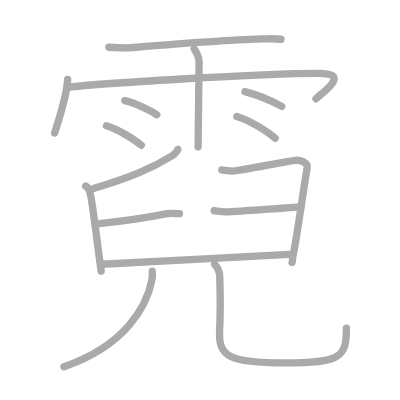
t = 0.00 s
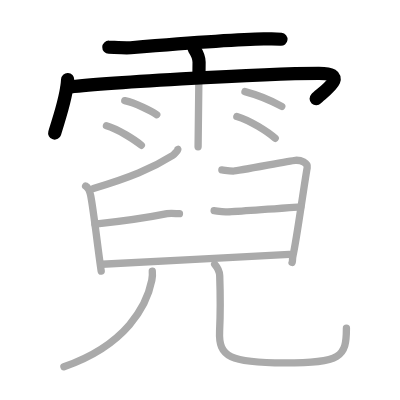
t = 3.25 s
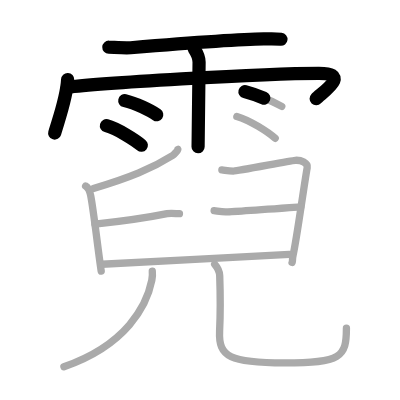
t = 6.50 s
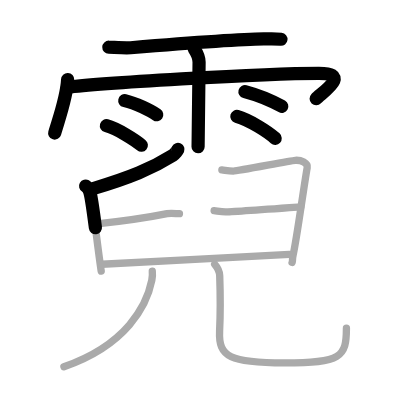
t = 9.50 s
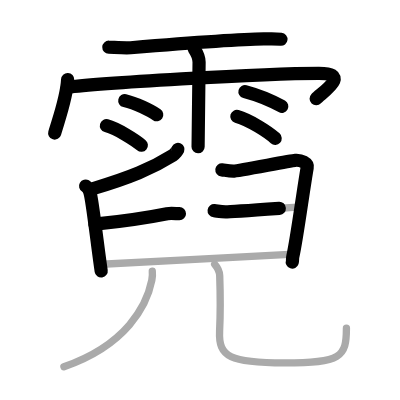
t = 12.75 s
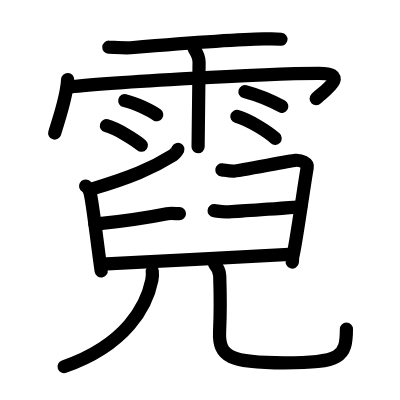
t = 16.00 s

The animated SVG that drew these frames (rendered in a browser with its animation timeline set to each time). Animation: 16 SMIL elements (animate=16); one cycle of 16.00 s.

<?xml version="1.0" standalone="no"?>
<!DOCTYPE svg PUBLIC "-//W3C//DTD SVG 1.1//EN"   "http://www.w3.org/Graphics/SVG/1.1/DTD/svg11.dtd">
<svg width="400px" height="400px"  version="1.1" xmlns="http://www.w3.org/2000/svg">
  <defs>
    <marker id="Triangle" viewBox="0 0 10 10" refX="0" refY="5" markerUnits="strokeWidth" markerWidth="3" style="stroke-opacity:0%;fill:#aaaaaa;" markerHeight="2" orient="auto">
      <path d="M 0 0 L 10 5 L 0 10 z" />
    </marker>
    
    <marker id="Arrow" viewBox="0 0 10 10" refX="5" refY="5" markerUnits="strokeWidth" markerWidth="1.8" style="stroke-opacity:0%;fill:#770000;" markerHeight="2" orient="auto">
      <path d="M 0 4 L 6 4 L 4 1 L 10 5 L 4 9 L 6 6 L 0 6 z" />
        <circle cx="5" cy="5" r="5" />
      </marker>
    
    <marker id="TriangleRed" viewBox="0 0 10 10" refX="0" refY="5" markerUnits="strokeWidth" markerWidth="3" style="stroke-opacity:0%;fill:#CC0000;" markerHeight="2" orient="auto">
      <path d="M 0 0 L 10 5 L 0 10 z" />
    </marker>
    
    <marker id="ArrowRed" viewBox="0 0 10 10" refX="5" refY="5" markerUnits="strokeWidth" markerWidth="1.8" style="stroke-opacity:0%;fill:#CC0000;" markerHeight="2" orient="auto">
      <path d="M 0 4 L 6 4 L 4 1 L 10 5 L 4 9 L 6 6 L 0 6 z" />
        <circle cx="5" cy="5" r="5" />
      </marker>
    
  </defs>
  
  <path style="fill:#ffffff; fill-opacity:100%; fill-rule:evenodd; stroke-width:0;" d="M 0 0 L 400px 0 L 400px 400px L 0 400px L 0 0" />

  <g transform="scale(3.6697247706422 3.6697247706422)">
<path style="fill:none; fill-opacity:0%; fill-rule:evenodd; stroke:#aaaaaa; stroke-opacity:100%; stroke-width: 1.5pt; stroke-linejoin:round; stroke-linecap:round;" d="M29.66 12.87c1.56 0.05 4.43 0.26 5.94 0.14c8.09-0.66 28.99-2.31 36.28-2.4c2.13-0.03 2.73-0.13 4.68 0.09"></path>
<path style="fill:none; fill-opacity:0%; fill-rule:evenodd; stroke:#aaaaaa; stroke-opacity:100%; stroke-width: 1.5pt; stroke-linejoin:round; stroke-linecap:round;" d="M18.43 21.67c-0.22 4.68-2.12 9.86-3.53 14.59"></path>
<path style="fill:none; fill-opacity:0%; fill-rule:evenodd; stroke:#aaaaaa; stroke-opacity:100%; stroke-width: 1.5pt; stroke-linejoin:round; stroke-linecap:round;" d="M18.35 23.82c7.4-1.02 52.84-3.84 68.55-3.84c9.1 0 0.67 5.33-0.78 6.93"></path>
<path style="fill:none; fill-opacity:0%; fill-rule:evenodd; stroke:#aaaaaa; stroke-opacity:100%; stroke-width: 1.5pt; stroke-linejoin:round; stroke-linecap:round;" d="M52.92 13.32c0.91 1.36 1.31 2.26 1.33 3.6c0.01 0.48-0.27 21.77-0.27 23.09"></path>
<path style="fill:none; fill-opacity:0%; fill-rule:evenodd; stroke:#aaaaaa; stroke-opacity:100%; stroke-width: 1.5pt; stroke-linejoin:round; stroke-linecap:round;" d="M34 27.43c2.99 0.68 7.08 2.71 8.71 3.83"></path>
<path style="fill:none; fill-opacity:0%; fill-rule:evenodd; stroke:#aaaaaa; stroke-opacity:100%; stroke-width: 1.5pt; stroke-linejoin:round; stroke-linecap:round;" d="M29 34.26c3.08 0.84 7.84 3.92 9.52 5.32"></path>
<path style="fill:none; fill-opacity:0%; fill-rule:evenodd; stroke:#aaaaaa; stroke-opacity:100%; stroke-width: 1.5pt; stroke-linejoin:round; stroke-linecap:round;" d="M66.75 24.96c3.96 1.05 8.44 3.14 10.03 4.02"></path>
<path style="fill:none; fill-opacity:0%; fill-rule:evenodd; stroke:#aaaaaa; stroke-opacity:100%; stroke-width: 1.5pt; stroke-linejoin:round; stroke-linecap:round;" d="M64.54 31.73c3.59 1.05 8.49 4.21 10.45 5.96"></path>
<path style="fill:none; fill-opacity:0%; fill-rule:evenodd; stroke:#aaaaaa; stroke-opacity:100%; stroke-width: 1.5pt; stroke-linejoin:round; stroke-linecap:round;" d="M48.48 40.71c0.06 0.18-0.97 1.35-1.34 1.59c-5.88 3.7-11.81 6.1-21.68 9.06"></path>
<path style="fill:none; fill-opacity:0%; fill-rule:evenodd; stroke:#aaaaaa; stroke-opacity:100%; stroke-width: 1.5pt; stroke-linejoin:round; stroke-linecap:round;" d="M23.33 50.69c0.83 0.48 1.17 1.56 1.37 2.55c0.75 3.62 2.12 15.74 2.88 20.63"></path>
<path style="fill:none; fill-opacity:0%; fill-rule:evenodd; stroke:#aaaaaa; stroke-opacity:100%; stroke-width: 1.5pt; stroke-linejoin:round; stroke-linecap:round;" d="M60.46 46.28c0.97 0.11 1.76 0.33 3.12 0.33c1.37 0 15.33-2.82 16.9-2.93c1.56-0.11 3.45 0.72 3.23 1.97c-1.2 6.92-2.74 18.94-3.91 24.22c-0.17 0.76 0 1.21-0.2 1.65"></path>
<path style="fill:none; fill-opacity:0%; fill-rule:evenodd; stroke:#aaaaaa; stroke-opacity:100%; stroke-width: 1.5pt; stroke-linejoin:round; stroke-linecap:round;" d="M25.87 61.09c4.42-0.47 13.38-1.59 19.66-2.86c1.03-0.21 2.52 0 3.37 0"></path>
<path style="fill:none; fill-opacity:0%; fill-rule:evenodd; stroke:#aaaaaa; stroke-opacity:100%; stroke-width: 1.5pt; stroke-linejoin:round; stroke-linecap:round;" d="M58.35 57.4c0.98 0.11 1.76 0.33 3.13 0.33c1.37 0 18.92-1.26 20.48-1.37"></path>
<path style="fill:none; fill-opacity:0%; fill-rule:evenodd; stroke:#aaaaaa; stroke-opacity:100%; stroke-width: 1.5pt; stroke-linejoin:round; stroke-linecap:round;" d="M27.77 72c4.88-0.22 48.12-2.57 51.05-2.68"></path>
<path style="fill:none; fill-opacity:0%; fill-rule:evenodd; stroke:#aaaaaa; stroke-opacity:100%; stroke-width: 1.5pt; stroke-linejoin:round; stroke-linecap:round;" d="M41.5 73.92c0.07 0.61 0.04 1.55-0.13 2.46C40 83.25 34.5 94 17.42 99.92"></path>
<path style="fill:none; fill-opacity:0%; fill-rule:evenodd; stroke:#aaaaaa; stroke-opacity:100%; stroke-width: 1.5pt; stroke-linejoin:round; stroke-linecap:round;" d="M58.49 72c0.74 0.84 1.33 1.83 1.38 3.12c0.2 5.78 0.16 11.21-0.03 15.14c-0.33 7.06 2.92 8.63 17.67 8.63c15.5 0 16.89-1.64 16.89-9.44"></path>

<path style="fill:none; fill-opacity:0%; fill-rule:evenodd; stroke:#000000; stroke-opacity:100%; stroke-width: 2.7pt; stroke-linejoin:round; stroke-linecap:round;" d="M29.66 12.87c1.56 0.05 4.43 0.26 5.94 0.14c8.09-0.66 28.99-2.31 36.28-2.4c2.13-0.03 2.73-0.13 4.68 0.09" pathLength="100" stroke-dashoffset="100" stroke-dasharray="100 105"><animate id="dashAnim1" attributeName="stroke-dashoffset" from="100" to="0" dur="1s" calcMode="linear" fill="freeze"/></path>
<path style="fill:none; fill-opacity:0%; fill-rule:evenodd; stroke:#000000; stroke-opacity:100%; stroke-width: 2.7pt; stroke-linejoin:round; stroke-linecap:round;" d="M18.43 21.67c-0.22 4.68-2.12 9.86-3.53 14.59" pathLength="100" stroke-dashoffset="100" stroke-dasharray="100 105"><animate id="dashAnim2" attributeName="stroke-dashoffset" from="100" to="0" dur="1s" calcMode="linear" begin="dashAnim1.end" fill="freeze"/></path>
<path style="fill:none; fill-opacity:0%; fill-rule:evenodd; stroke:#000000; stroke-opacity:100%; stroke-width: 2.7pt; stroke-linejoin:round; stroke-linecap:round;" d="M18.35 23.82c7.4-1.02 52.84-3.84 68.55-3.84c9.1 0 0.67 5.33-0.78 6.93" pathLength="100" stroke-dashoffset="100" stroke-dasharray="100 105"><animate id="dashAnim3" attributeName="stroke-dashoffset" from="100" to="0" dur="1s" calcMode="linear" begin="dashAnim2.end" fill="freeze"/></path>
<path style="fill:none; fill-opacity:0%; fill-rule:evenodd; stroke:#000000; stroke-opacity:100%; stroke-width: 2.7pt; stroke-linejoin:round; stroke-linecap:round;" d="M52.92 13.32c0.91 1.36 1.31 2.26 1.33 3.6c0.01 0.48-0.27 21.77-0.27 23.09" pathLength="100" stroke-dashoffset="100" stroke-dasharray="100 105"><animate id="dashAnim4" attributeName="stroke-dashoffset" from="100" to="0" dur="1s" calcMode="linear" begin="dashAnim3.end" fill="freeze"/></path>
<path style="fill:none; fill-opacity:0%; fill-rule:evenodd; stroke:#000000; stroke-opacity:100%; stroke-width: 2.7pt; stroke-linejoin:round; stroke-linecap:round;" d="M34 27.43c2.99 0.68 7.08 2.71 8.71 3.83" pathLength="100" stroke-dashoffset="100" stroke-dasharray="100 105"><animate id="dashAnim5" attributeName="stroke-dashoffset" from="100" to="0" dur="1s" calcMode="linear" begin="dashAnim4.end" fill="freeze"/></path>
<path style="fill:none; fill-opacity:0%; fill-rule:evenodd; stroke:#000000; stroke-opacity:100%; stroke-width: 2.7pt; stroke-linejoin:round; stroke-linecap:round;" d="M29 34.26c3.08 0.84 7.84 3.92 9.52 5.32" pathLength="100" stroke-dashoffset="100" stroke-dasharray="100 105"><animate id="dashAnim6" attributeName="stroke-dashoffset" from="100" to="0" dur="1s" calcMode="linear" begin="dashAnim5.end" fill="freeze"/></path>
<path style="fill:none; fill-opacity:0%; fill-rule:evenodd; stroke:#000000; stroke-opacity:100%; stroke-width: 2.7pt; stroke-linejoin:round; stroke-linecap:round;" d="M66.75 24.96c3.96 1.05 8.44 3.14 10.03 4.02" pathLength="100" stroke-dashoffset="100" stroke-dasharray="100 105"><animate id="dashAnim7" attributeName="stroke-dashoffset" from="100" to="0" dur="1s" calcMode="linear" begin="dashAnim6.end" fill="freeze"/></path>
<path style="fill:none; fill-opacity:0%; fill-rule:evenodd; stroke:#000000; stroke-opacity:100%; stroke-width: 2.7pt; stroke-linejoin:round; stroke-linecap:round;" d="M64.54 31.73c3.59 1.05 8.49 4.21 10.45 5.96" pathLength="100" stroke-dashoffset="100" stroke-dasharray="100 105"><animate id="dashAnim8" attributeName="stroke-dashoffset" from="100" to="0" dur="1s" calcMode="linear" begin="dashAnim7.end" fill="freeze"/></path>
<path style="fill:none; fill-opacity:0%; fill-rule:evenodd; stroke:#000000; stroke-opacity:100%; stroke-width: 2.7pt; stroke-linejoin:round; stroke-linecap:round;" d="M48.48 40.71c0.06 0.18-0.97 1.35-1.34 1.59c-5.88 3.7-11.81 6.1-21.68 9.06" pathLength="100" stroke-dashoffset="100" stroke-dasharray="100 105"><animate id="dashAnim9" attributeName="stroke-dashoffset" from="100" to="0" dur="1s" calcMode="linear" begin="dashAnim8.end" fill="freeze"/></path>
<path style="fill:none; fill-opacity:0%; fill-rule:evenodd; stroke:#000000; stroke-opacity:100%; stroke-width: 2.7pt; stroke-linejoin:round; stroke-linecap:round;" d="M23.33 50.69c0.83 0.48 1.17 1.56 1.37 2.55c0.75 3.62 2.12 15.74 2.88 20.63" pathLength="100" stroke-dashoffset="100" stroke-dasharray="100 105"><animate id="dashAnim10" attributeName="stroke-dashoffset" from="100" to="0" dur="1s" calcMode="linear" begin="dashAnim9.end" fill="freeze"/></path>
<path style="fill:none; fill-opacity:0%; fill-rule:evenodd; stroke:#000000; stroke-opacity:100%; stroke-width: 2.7pt; stroke-linejoin:round; stroke-linecap:round;" d="M60.46 46.28c0.97 0.11 1.76 0.33 3.12 0.33c1.37 0 15.33-2.82 16.9-2.93c1.56-0.11 3.45 0.72 3.23 1.97c-1.2 6.92-2.74 18.94-3.91 24.22c-0.17 0.76 0 1.21-0.2 1.65" pathLength="100" stroke-dashoffset="100" stroke-dasharray="100 105"><animate id="dashAnim11" attributeName="stroke-dashoffset" from="100" to="0" dur="1s" calcMode="linear" begin="dashAnim10.end" fill="freeze"/></path>
<path style="fill:none; fill-opacity:0%; fill-rule:evenodd; stroke:#000000; stroke-opacity:100%; stroke-width: 2.7pt; stroke-linejoin:round; stroke-linecap:round;" d="M25.87 61.09c4.42-0.47 13.38-1.59 19.66-2.86c1.03-0.21 2.52 0 3.37 0" pathLength="100" stroke-dashoffset="100" stroke-dasharray="100 105"><animate id="dashAnim12" attributeName="stroke-dashoffset" from="100" to="0" dur="1s" calcMode="linear" begin="dashAnim11.end" fill="freeze"/></path>
<path style="fill:none; fill-opacity:0%; fill-rule:evenodd; stroke:#000000; stroke-opacity:100%; stroke-width: 2.7pt; stroke-linejoin:round; stroke-linecap:round;" d="M58.35 57.4c0.98 0.11 1.76 0.33 3.13 0.33c1.37 0 18.92-1.26 20.48-1.37" pathLength="100" stroke-dashoffset="100" stroke-dasharray="100 105"><animate id="dashAnim13" attributeName="stroke-dashoffset" from="100" to="0" dur="1s" calcMode="linear" begin="dashAnim12.end" fill="freeze"/></path>
<path style="fill:none; fill-opacity:0%; fill-rule:evenodd; stroke:#000000; stroke-opacity:100%; stroke-width: 2.7pt; stroke-linejoin:round; stroke-linecap:round;" d="M27.77 72c4.88-0.22 48.12-2.57 51.05-2.68" pathLength="100" stroke-dashoffset="100" stroke-dasharray="100 105"><animate id="dashAnim14" attributeName="stroke-dashoffset" from="100" to="0" dur="1s" calcMode="linear" begin="dashAnim13.end" fill="freeze"/></path>
<path style="fill:none; fill-opacity:0%; fill-rule:evenodd; stroke:#000000; stroke-opacity:100%; stroke-width: 2.7pt; stroke-linejoin:round; stroke-linecap:round;" d="M41.5 73.92c0.07 0.61 0.04 1.55-0.13 2.46C40 83.25 34.5 94 17.42 99.92" pathLength="100" stroke-dashoffset="100" stroke-dasharray="100 105"><animate id="dashAnim15" attributeName="stroke-dashoffset" from="100" to="0" dur="1s" calcMode="linear" begin="dashAnim14.end" fill="freeze"/></path>
<path style="fill:none; fill-opacity:0%; fill-rule:evenodd; stroke:#000000; stroke-opacity:100%; stroke-width: 2.7pt; stroke-linejoin:round; stroke-linecap:round;" d="M58.49 72c0.74 0.84 1.33 1.83 1.38 3.12c0.2 5.78 0.16 11.21-0.03 15.14c-0.33 7.06 2.92 8.63 17.67 8.63c15.5 0 16.89-1.64 16.89-9.44" pathLength="100" stroke-dashoffset="100" stroke-dasharray="100 105"><animate id="dashAnim16" attributeName="stroke-dashoffset" from="100" to="0" dur="1s" calcMode="linear" begin="dashAnim15.end" fill="freeze"/></path>

</g>

</svg>  
          
